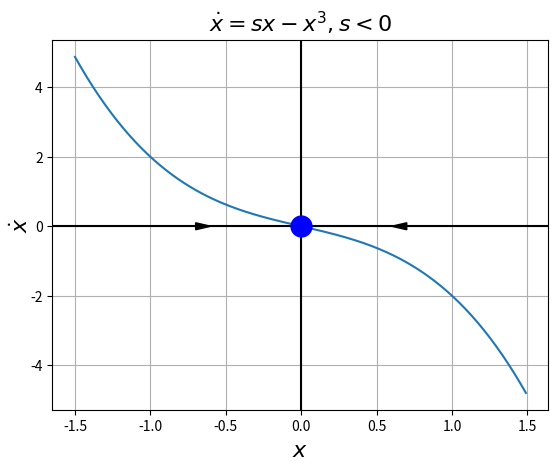

Write the Python code that produced this figure.
import numpy as np
import matplotlib.pyplot as plt

# Data for plotting
x = np.arange(-1.5, 1.5, 0.01)
f1 = -x-x**3

# Note that using plt.subplots below is equivalent to using
# fig = plt.figure and then ax = fig.add_subplot(111)
fig, ax = plt.subplots()
ax.plot(x, f1)


ax.grid()

plt.axvline(0,color='black')
plt.axhline(0,color='black')

ax.set_xlabel("$x$",fontsize=16)
ax.set_ylabel("$\dot{x}$",fontsize=16)
ax.yaxis.labelpad=-2
#ax.set_xticks([-2,-1,0,1,2])

#ax.set_yticks([-1.0,-0.5,0,0.5,1.0])
#ax.set_xlim([-1.1,1.1])

#ax.plot(-1,-0.666,'bo',markersize=15)
ax.plot(0,0,'bo',markersize=15)
ax.arrow(-1.2, 0, 0.5,0, head_width=0.2, head_length=0.1, fc='k', ec='k')
ax.arrow(1.2, 0, -0.5,0, head_width=0.2, head_length=0.1, fc='k', ec='k')


ax.set_title("$\dot{x}=sx-x^3, s<0$",fontsize=16)

fig.savefig("1d-bif-pf4.pdf")
plt.show()

